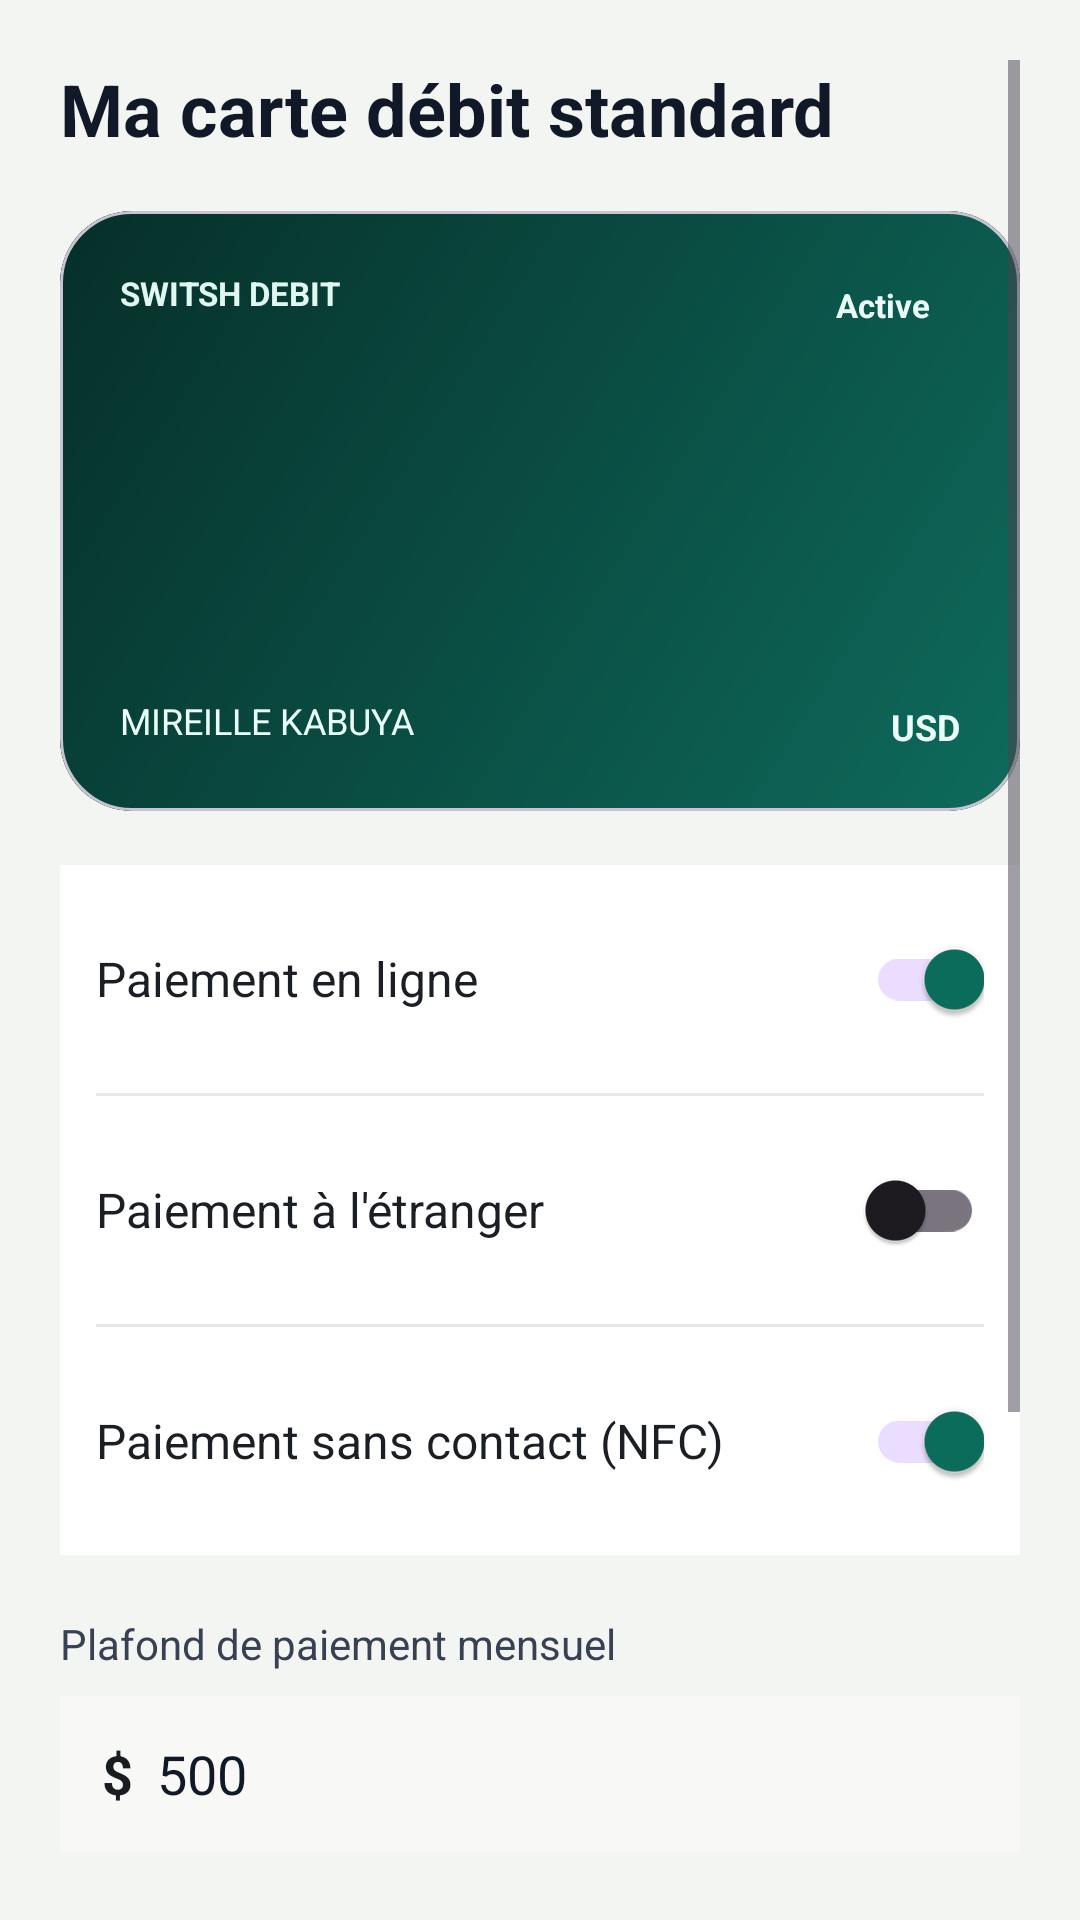

Produce the Android XML layout that renders to this screen, including the resource entries it uses.
<!-- AndroidManifest.xml: application theme Theme.Switshapp -->
<!-- res/layout/fragment_card.xml -->
<?xml version="1.0" encoding="utf-8"?>
<ScrollView xmlns:android="http://schemas.android.com/apk/res/android"
    xmlns:app="http://schemas.android.com/apk/res-auto"
    android:layout_width="match_parent"
    android:layout_height="match_parent"
    android:background="#F3F5F2"
    android:fillViewport="true"
    android:padding="20dp">

    <LinearLayout
        android:layout_width="match_parent"
        android:layout_height="wrap_content"
        android:orientation="vertical">

        <TextView
            android:layout_width="wrap_content"
            android:layout_height="wrap_content"
            android:text="Ma carte débit standard"
            android:textColor="#111827"
            android:textSize="24sp"
            android:textStyle="bold" />

        <com.google.android.material.card.MaterialCardView
            android:layout_width="match_parent"
            android:layout_height="200dp"
            android:layout_marginTop="18dp"
            app:cardBackgroundColor="#0F5D52"
            app:cardCornerRadius="24dp"
            app:cardElevation="0dp">

            <androidx.constraintlayout.widget.ConstraintLayout
                android:layout_width="match_parent"
                android:layout_height="match_parent"
                android:background="@drawable/card_gradient_background"
                android:padding="20dp">

                <TextView
                    android:layout_width="wrap_content"
                    android:layout_height="wrap_content"
                    android:text="SWITSH DEBIT"
                    android:textColor="#DFF7F0"
                    android:textSize="11sp"
                    android:textStyle="bold"
                    app:layout_constraintStart_toStartOf="parent"
                    app:layout_constraintTop_toTopOf="parent" />

                <TextView
                    android:layout_width="wrap_content"
                    android:layout_height="wrap_content"
                    android:background="@drawable/badge_active_background"
                    android:paddingStart="10dp"
                    android:paddingTop="4dp"
                    android:paddingEnd="10dp"
                    android:paddingBottom="4dp"
                    android:text="Active"
                    android:textColor="#EAFCF7"
                    android:textSize="11sp"
                    android:textStyle="bold"
                    app:layout_constraintEnd_toEndOf="parent"
                    app:layout_constraintTop_toTopOf="parent" />

                <TextView
                    android:layout_width="wrap_content"
                    android:layout_height="wrap_content"
                    android:layout_marginTop="44dp"
                    android:letterSpacing="0.16"
                    android:text="•••• •••• •••• 2210"
                    android:textColor="#FFFFFF"
                    android:textSize="28sp"
                    android:textStyle="bold"
                    app:layout_constraintStart_toStartOf="parent"
                    app:layout_constraintTop_toBottomOf="parent" />

                <TextView
                    android:layout_width="wrap_content"
                    android:layout_height="wrap_content"
                    android:layout_marginBottom="2dp"
                    android:text="MIREILLE KABUYA"
                    android:textColor="#E9FFF8"
                    android:textSize="12sp"
                    app:layout_constraintBottom_toBottomOf="parent"
                    app:layout_constraintStart_toStartOf="parent" />

                <TextView
                    android:layout_width="wrap_content"
                    android:layout_height="wrap_content"
                    android:text="USD"
                    android:textColor="#E9FFF8"
                    android:textSize="12sp"
                    android:textStyle="bold"
                    app:layout_constraintBottom_toBottomOf="parent"
                    app:layout_constraintEnd_toEndOf="parent" />
            </androidx.constraintlayout.widget.ConstraintLayout>
        </com.google.android.material.card.MaterialCardView>

        <LinearLayout
            android:layout_width="match_parent"
            android:layout_height="wrap_content"
            android:layout_marginTop="18dp"
            android:background="#FFFFFF"
            android:orientation="vertical"
            android:paddingHorizontal="12dp">

            <LinearLayout
                android:layout_width="match_parent"
                android:layout_height="wrap_content"
                android:gravity="center_vertical"
                android:orientation="horizontal"
                android:paddingVertical="14dp">

                <TextView
                    android:layout_width="0dp"
                    android:layout_height="wrap_content"
                    android:layout_weight="1"
                    android:text="Paiement en ligne"
                    android:textColor="#1B1F23"
                    android:textSize="16sp" />

                <androidx.appcompat.widget.SwitchCompat
                    android:layout_width="wrap_content"
                    android:layout_height="wrap_content"
                    android:checked="true" />
            </LinearLayout>

            <View
                android:layout_width="match_parent"
                android:layout_height="1dp"
                android:background="#E5E7EB" />

            <LinearLayout
                android:layout_width="match_parent"
                android:layout_height="wrap_content"
                android:gravity="center_vertical"
                android:orientation="horizontal"
                android:paddingVertical="14dp">

                <TextView
                    android:layout_width="0dp"
                    android:layout_height="wrap_content"
                    android:layout_weight="1"
                    android:text="Paiement à l'étranger"
                    android:textColor="#1B1F23"
                    android:textSize="16sp" />

                <androidx.appcompat.widget.SwitchCompat
                    android:layout_width="wrap_content"
                    android:layout_height="wrap_content" />
            </LinearLayout>

            <View
                android:layout_width="match_parent"
                android:layout_height="1dp"
                android:background="#E5E7EB" />

            <LinearLayout
                android:layout_width="match_parent"
                android:layout_height="wrap_content"
                android:gravity="center_vertical"
                android:orientation="horizontal"
                android:paddingVertical="14dp">

                <TextView
                    android:layout_width="0dp"
                    android:layout_height="wrap_content"
                    android:layout_weight="1"
                    android:text="Paiement sans contact (NFC)"
                    android:textColor="#1B1F23"
                    android:textSize="16sp" />

                <androidx.appcompat.widget.SwitchCompat
                    android:layout_width="wrap_content"
                    android:layout_height="wrap_content"
                    android:checked="true" />
            </LinearLayout>
        </LinearLayout>

        <TextView
            android:layout_width="wrap_content"
            android:layout_height="wrap_content"
            android:layout_marginTop="20dp"
            android:text="Plafond de paiement mensuel"
            android:textColor="#374151"
            android:textSize="14sp" />

        <LinearLayout
            android:layout_width="match_parent"
            android:layout_height="52dp"
            android:layout_marginTop="8dp"
            android:background="#F8F9F7"
            android:gravity="center_vertical"
            android:orientation="horizontal"
            android:paddingHorizontal="14dp">

            <TextView
                android:layout_width="wrap_content"
                android:layout_height="wrap_content"
                android:text="$"
                android:textColor="#1A1D1F"
                android:textSize="18sp"
                android:textStyle="bold" />

            <EditText
                android:layout_width="match_parent"
                android:layout_height="match_parent"
                android:background="@android:color/transparent"
                android:hint="500"
                android:inputType="number"
                android:paddingStart="8dp"
                android:text="500"
                android:textColor="#111827"
                android:textSize="18sp" />
        </LinearLayout>

        <TextView
            android:layout_width="wrap_content"
            android:layout_height="wrap_content"
            android:layout_marginTop="20dp"
            android:text="Plafond de retrait mensuel"
            android:textColor="#374151"
            android:textSize="14sp" />

        <LinearLayout
            android:layout_width="match_parent"
            android:layout_height="52dp"
            android:layout_marginTop="8dp"
            android:background="#F8F9F7"
            android:gravity="center_vertical"
            android:orientation="horizontal"
            android:paddingHorizontal="14dp">

            <TextView
                android:layout_width="wrap_content"
                android:layout_height="wrap_content"
                android:text="$"
                android:textColor="#1A1D1F"
                android:textSize="18sp"
                android:textStyle="bold" />

            <EditText
                android:layout_width="match_parent"
                android:layout_height="match_parent"
                android:background="@android:color/transparent"
                android:hint="300"
                android:inputType="number"
                android:paddingStart="8dp"
                android:text="300"
                android:textColor="#111827"
                android:textSize="18sp" />
        </LinearLayout>

        <com.google.android.material.button.MaterialButton
            android:layout_width="match_parent"
            android:layout_height="54dp"
            android:layout_marginTop="18dp"
            android:backgroundTint="#E7ECEA"
            android:text="Voir mon code PIN"
            android:textAllCaps="false"
            android:textColor="#1A1D1F"
            android:textSize="14sp"
            app:cornerRadius="16dp" />

        <com.google.android.material.button.MaterialButton
            android:layout_width="match_parent"
            android:layout_height="54dp"
            android:layout_marginTop="10dp"
            android:backgroundTint="#F7E7E8"
            android:text="Bloquer temporairement ma carte"
            android:textAllCaps="false"
            android:textColor="#B9232D"
            android:textSize="14sp"
            app:cornerRadius="16dp" />
    </LinearLayout>
</ScrollView>
<!-- resources referenced by this layout -->
<resources>
  <!-- drawable card_gradient_background (drawable) -->
  <?xml version="1.0" encoding="utf-8"?>
  <shape xmlns:android="http://schemas.android.com/apk/res/android">
      <gradient
          android:angle="135"
          android:endColor="#062F29"
          android:startColor="#0E6B5C" />
  </shape>
  <style name="Theme.Switshapp" parent="Base.Theme.Switshapp" />
  <style name="Base.Theme.Switshapp" parent="Theme.Material3.Light.NoActionBar">
          <item name="colorPrimary">@color/primary</item>
          <item name="colorOnPrimary">@color/white</item>
          <item name="android:windowBackground">@color/bg</item>
      </style>
  <color name="primary">#0B6E5C</color>
  <color name="white">#FFFFFFFF</color>
  <color name="bg">#F5F7FA</color>
</resources>
